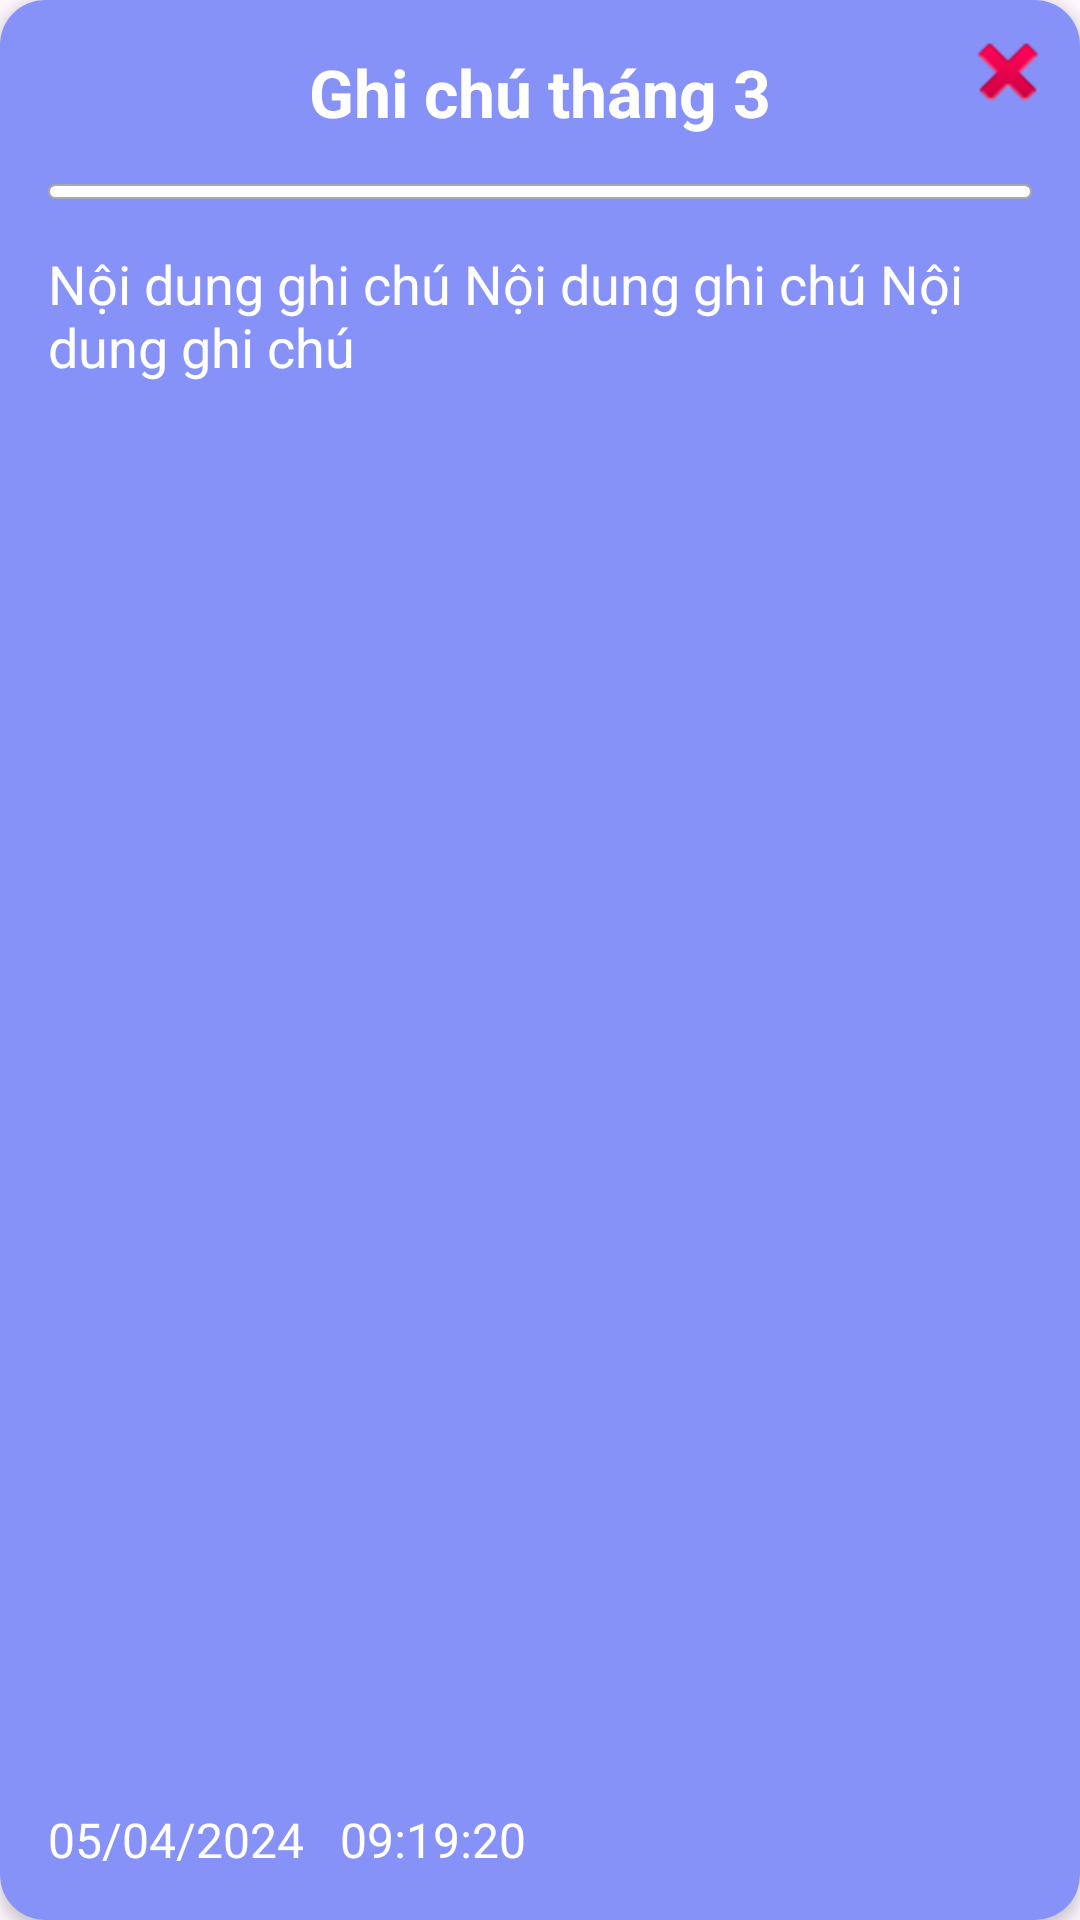

Write the Android layout XML for this screen, with the resource values it uses.
<!-- AndroidManifest.xml: application theme Theme.QuanLyNhaTroApplication -->
<!-- res/layout/viewholder_ghichu.xml -->
<?xml version="1.0" encoding="utf-8"?>
<androidx.cardview.widget.CardView xmlns:android="http://schemas.android.com/apk/res/android"
    xmlns:app="http://schemas.android.com/apk/res-auto"
    xmlns:tools="http://schemas.android.com/tools"
    android:layout_width="match_parent"
    android:layout_height="210dp"

    android:layout_marginTop="16dp"

    app:cardCornerRadius="15dp"
    app:cardElevation="3dp">

    <androidx.constraintlayout.widget.ConstraintLayout
        android:id="@+id/layoutGhiChu"
        android:layout_width="match_parent"
        android:layout_height="match_parent"
        android:background="@color/lavender">

        <TextView
            android:id="@+id/textViewTieuDe"
            android:layout_width="wrap_content"
            android:layout_height="wrap_content"
            android:layout_marginTop="16dp"
            android:text="Ghi chú tháng 3"
            android:textSize="22dp"
            android:textColor="@color/white"
            android:textStyle="bold"
            app:layout_constraintEnd_toEndOf="parent"
            app:layout_constraintStart_toStartOf="parent"
            app:layout_constraintTop_toTopOf="parent" />

        <ImageView
            android:id="@+id/btnXoa"
            android:layout_width="wrap_content"
            android:layout_height="wrap_content"
            android:layout_marginTop="8dp"

            android:layout_marginEnd="8dp"
            app:layout_constraintEnd_toEndOf="parent"
            app:layout_constraintTop_toTopOf="parent"
            app:srcCompat="@android:drawable/ic_delete" />

        <LinearLayout
            android:id="@+id/linearLayout"
            android:layout_width="match_parent"
            android:layout_height="5dp"
            android:layout_marginStart="16dp"
            android:layout_marginTop="16dp"
            android:layout_marginEnd="16dp"
            android:background="@drawable/bg_edit_text_dialog"
            android:orientation="vertical"
            app:layout_constraintEnd_toEndOf="parent"
            app:layout_constraintStart_toStartOf="parent"
            app:layout_constraintTop_toBottomOf="@+id/textViewTieuDe" />

        <TextView
            android:id="@+id/textViewNoiDung"
            android:layout_width="0dp"
            android:layout_height="wrap_content"
            android:layout_marginStart="16dp"
            android:layout_marginTop="16dp"
            android:layout_marginEnd="16dp"
            android:text="Nội dung ghi chú Nội dung ghi chú Nội dung ghi chú"
            android:textColor="@color/white"
            android:textSize="18dp"
            app:layout_constraintEnd_toEndOf="parent"
            app:layout_constraintHorizontal_bias="0.0"
            app:layout_constraintStart_toStartOf="parent"
            app:layout_constraintTop_toBottomOf="@+id/linearLayout" />

        <TextView
            android:id="@+id/textViewThoiGian"
            android:layout_width="0dp"
            android:layout_height="wrap_content"
            android:layout_marginStart="16dp"
            android:layout_marginEnd="16dp"
            android:layout_marginBottom="16dp"
            android:text="05/04/2024   09:19:20"
            android:textColor="@color/white"
            android:textSize="16dp"
            app:layout_constraintBottom_toBottomOf="parent"
            app:layout_constraintEnd_toEndOf="parent"
            app:layout_constraintHorizontal_bias="0.0"
            app:layout_constraintStart_toStartOf="parent" />


    </androidx.constraintlayout.widget.ConstraintLayout>

</androidx.cardview.widget.CardView>
<!-- resources referenced by this layout -->
<resources>
  <color name="lavender">#8692f7</color>
  <color name="white">#FFFFFFFF</color>
  <!-- drawable bg_edit_text_dialog (drawable) -->
  <?xml version="1.0" encoding="utf-8"?>
  <shape xmlns:android="http://schemas.android.com/apk/res/android">
      <solid android:color="@android:color/white"/>
      <corners android:radius="10dp"/>
      <stroke android:color="@android:color/darker_gray"
          android:width="0.5dp"/>
  </shape>
  <style name="Theme.QuanLyNhaTroApplication" parent="Base.Theme.QuanLyNhaTroApplication" />
  <style name="Base.Theme.QuanLyNhaTroApplication" parent="Theme.Material3.DayNight.NoActionBar">
          
          
  
          
      </style>
</resources>
